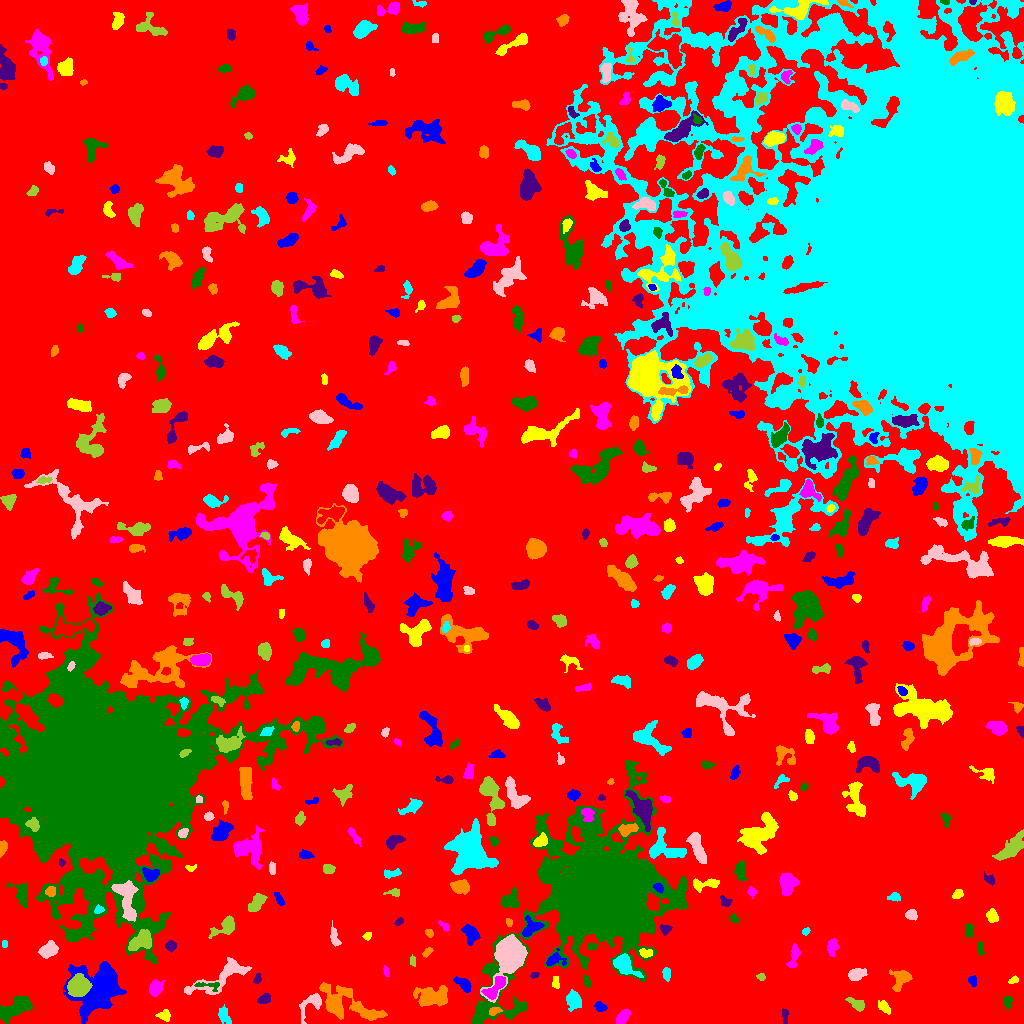

Data behind this chart, as committed beside it:
ID, X, Y, A, B, theta, total_flux, mu_max, mu_median, mu_mean, R_fwhm, R_e, R10, R90, x_start, x_end, y_start, y_end, area, greylevel
0, 487.2, 486.6, 309.4, 259.9, -0.8862, 2164992, 15.0, 3.0, 2.944, 91.87, 231.7, 88.89, 370.4, 0, 1023, 0, 1023, 735503, 2.944
1, 98.42, 35.1, 13.29, 11.35, 0.8001, 15501, 25.0, 8.0, 9.406, 11.89, 12.17, 4.687, 19.47, 63, 126, 0, 62, 1648, 14.41
2, 164.6, 8.133, 2.85, 2.586, -0.3866, 548.0, 12.0, 4.0, 4.492, 3.432, 3.141, 1.128, 5.262, 155, 170, 2, 14, 122, 10.49
3, 622.5, 6.257, 4.183, 2.362, 0.893, 834.0, 10.0, 5.0, 5.055, 5.47, 4.107, 1.596, 6.257, 616, 630, 0, 14, 165, 11.05
4, 1007, 21.65, 2.87, 1.893, 1.507, 344.0, 8.0, 3.0, 3.373, 3.827, 2.985, 1.128, 4.72, 1003, 1012, 14, 28, 102, 10.37
5, 785, 7.687, 4.095, 1.453, -1.551, 147.0, 4.0, 2.0, 1.69, 3.868, 3.038, 1.128, 4.72, 782, 788, 0, 15, 87, 8.69
6, 494.6, 12.61, 3.072, 1.767, 0.2398, 519.0, 12.0, 5.0, 5.831, 3.742, 2.877, 1.128, 4.583, 489, 502, 8, 16, 89, 15.83
7, 224, 8.397, 4.833, 2.559, -1.177, 536.0, 6.0, 3.0, 3.248, 5.754, 4.184, 1.596, 6.408, 218, 231, 0, 19, 165, 9.248
8, 312.2, 20.54, 7.588, 4.054, 0.7936, 672.0, 8.0, 2.0, 2.444, 4.652, 4.583, 1.693, 7.878, 299, 321, 0, 30, 275, 9.444
9, 857.5, 18.99, 4.769, 2.456, -0.5601, 908.0, 14.0, 5.0, 5.64, 4.107, 3.785, 1.382, 6.257, 845, 864, 12, 26, 161, 10.64
10, 976.4, 20.14, 3.077, 1.455, 0.2813, 124.0, 4.0, 1.0, 1.699, 3.338, 2.394, 0.9772, 4.029, 968, 981, 17, 24, 73, 8.699
11, 600, 16.48, 2.744, 1.808, -0.3507, 235.0, 7.0, 2.0, 2.26, 2.932, 2.764, 0.9772, 4.549, 594, 607, 12, 22, 104, 10.26
12, 884.2, 16.25, 3.809, 2.152, -0.7952, 390.0, 6.0, 3.0, 3.023, 4.687, 3.613, 1.382, 5.726, 878, 890, 9, 23, 129, 9.023
13, 494.7, 35.4, 7.509, 2.968, 0.8559, 1436, 10.0, 5.0, 5.26, 6.933, 5.14, 2.111, 8.038, 481, 505, 24, 47, 273, 17.26
14, 16.23, 15.62, 9.495, 3.808, 0.4343, 2699, 13.0, 5.0, 5.409, 7.611, 6.956, 2.706, 10.81, 0, 32, 0, 27, 499, 11.41
15, 264.4, 24.48, 2.978, 2.044, 0.4845, 466.0, 9.0, 3.5, 3.949, 4.029, 3.141, 1.262, 4.983, 257, 270, 20, 30, 118, 10.95
16, 431.1, 26.7, 8.181, 4.498, 0.001114, 2515, 14.0, 4.0, 4.657, 5.726, 6.747, 2.523, 11.16, 413, 447, 17, 38, 540, 10.66
17, 573.7, 23.23, 4.372, 3.255, -1.385, 983.0, 10.0, 3.0, 3.996, 5.528, 4.687, 1.784, 7.611, 566, 581, 12, 34, 246, 9.996
18, 222.6, 47.85, 17.14, 5.103, 0.5106, 2716, 14.0, 4.0, 4.14, 5.557, 7.611, 2.646, 12.41, 184, 251, 29, 66, 656, 10.14
19, 78.28, 37.29, 4.551, 4.367, 0.6318, 9673, 65.0, 19.0, 22.44, 6.283, 5.642, 2.257, 9.236, 67, 92, 27, 50, 431, 39.44
20, 708.7, 26.39, 5.03, 2.642, -1.187, 304.0, 5.0, 2.0, 1.82, 3.868, 3.656, 1.382, 5.917, 703, 716, 17, 36, 167, 9.82
21, 463.6, 39.12, 4.787, 2.376, -0.7195, 875.0, 11.0, 5.0, 5.0, 4.951, 4.146, 1.596, 6.383, 453, 471, 31, 47, 175, 11.0
22, 555.7, 41.34, 3.255, 1.589, -1.449, 197.0, 5.0, 3.0, 2.345, 3.742, 2.877, 1.128, 4.334, 552, 559, 35, 47, 84, 9.345
23, 155.7, 35.77, 3.864, 3.101, 1.09, 1276, 13.0, 6.0, 6.51, 5.262, 4.406, 1.784, 6.91, 149, 165, 27, 44, 196, 12.51
24, 204.7, 38.18, 7.467, 1.862, -0.07895, 179.0, 6.0, 1.0, 1.467, 2.523, 2.585, 0.7979, 4.72, 194, 219, 32, 41, 122, 13.47
25, 257.1, 44.19, 2.523, 1.546, 1.264, 175.0, 6.0, 2.0, 2.536, 2.932, 2.394, 0.7979, 3.909, 253, 261, 40, 50, 69, 11.54
26, 344.3, 19.73, 16.88, 7.217, -0.3791, 4035, 13.0, 4.0, 4.186, 7.225, 9.424, 3.478, 15.16, 319, 387, 3, 41, 964, 10.19
27, 666.5, 49.98, 3.091, 1.809, -1.55, 293.0, 7.0, 3.0, 2.93, 3.478, 3.038, 1.128, 4.687, 662, 670, 42, 56, 100, 10.93
28, 509.8, 68.92, 8.777, 5.837, 1.228, 30476, 112.0, 16.0, 28.59, 7.878, 7.611, 2.985, 13.55, 480, 527, 21, 89, 1066, 35.59
29, 761.2, 46.53, 2.004, 1.652, -0.01186, 183.0, 6.0, 3.0, 3.155, 3.29, 2.326, 0.9772, 3.523, 756, 765, 43, 50, 58, 11.16
30, 46.81, 35.85, 4.454, 2.258, -1.412, 666.0, 9.0, 3.0, 3.364, 4.549, 3.909, 1.493, 6.232, 40, 52, 20, 46, 198, 10.36
31, 972.4, 42.99, 2.401, 1.818, -1.257, 142.0, 4.0, 2.0, 1.732, 3.656, 2.523, 0.9772, 4.107, 968, 976, 37, 48, 82, 8.732
32, 1014, 43.16, 2.664, 1.507, 0.3245, 127.0, 6.0, 2.0, 1.954, 2.394, 2.326, 0.7979, 3.827, 1008, 1018, 40, 48, 65, 8.954
33, 386, 52.03, 2.489, 1.187, -1.376, 178.0, 7.0, 3.0, 3.179, 2.764, 2.185, 0.7979, 3.432, 383, 389, 47, 58, 56, 11.18
34, 587, 41.8, 3.046, 1.696, -1.165, 292.0, 8.0, 3.0, 3.356, 3.523, 2.877, 0.9772, 4.478, 583, 591, 36, 49, 87, 13.36
35, 534.4, 48.23, 2.098, 1.332, 0.3749, 154.0, 7.0, 3.0, 2.962, 2.585, 2.111, 0.7979, 3.385, 530, 539, 45, 51, 52, 9.962
36, 900.8, 45.27, 5.239, 4.122, 0.9247, 772.0, 7.0, 2.0, 2.747, 5.352, 4.82, 1.871, 7.695, 889, 912, 32, 54, 281, 9.747
37, 623.4, 59.3, 6.389, 3.822, -0.7344, 1473, 11.0, 4.0, 4.233, 5.944, 5.232, 2.111, 8.5, 613, 643, 46, 70, 348, 16.23
38, 856.3, 49.12, 4.078, 2.439, 0.2839, 914.0, 13.0, 4.0, 4.687, 4.146, 3.989, 1.493, 6.408, 848, 867, 43, 55, 195, 11.69
39, 412.6, 62.58, 2.391, 1.49, -1.477, 197.0, 6.0, 3.0, 3.283, 3.478, 2.394, 0.9772, 3.7, 410, 415, 57, 69, 60, 10.28
40, 905, 62.77, 1.591, 1.273, -0.5856, 86.0, 5.0, 2.0, 2.263, 2.257, 1.693, 0.5642, 2.821, 901, 908, 60, 66, 38, 10.26
41, 553.7, 63.78, 4.499, 3.05, 0.2582, 436.0, 7.0, 2.0, 2.506, 4.184, 3.656, 1.382, 6.024, 546, 566, 58, 75, 174, 12.51
42, 645.4, 70.26, 3.129, 2.11, -0.09002, 244.0, 5.0, 2.0, 2.324, 3.478, 3.141, 1.128, 5.015, 639, 652, 66, 75, 105, 12.32
43, 793.7, 67.02, 6.532, 2.038, 1.344, 317.0, 4.0, 2.0, 1.723, 5.499, 3.868, 1.493, 6.358, 786, 800, 56, 80, 184, 8.723
44, 980.3, 75.06, 3.617, 1.497, -1.554, 238.0, 6.0, 3.0, 2.8, 3.742, 2.877, 1.128, 4.583, 977, 985, 68, 82, 85, 8.8
45, 170.5, 77.38, 2.611, 2.342, -0.02792, 474.0, 9.0, 4.0, 4.514, 3.909, 3.141, 1.262, 4.951, 165, 176, 71, 83, 105, 10.51
46, 427.4, 71.54, 2.833, 1.439, 0.6453, 169.0, 5.0, 2.0, 2.284, 3.038, 2.523, 0.9772, 3.989, 422, 433, 66, 76, 74, 9.284
47, 4.362, 79.72, 1.902, 1.224, -1.423, 105.0, 5.0, 2.0, 2.386, 2.523, 1.871, 0.7979, 2.985, 2, 7, 76, 83, 44, 10.39
48, 48.76, 73.45, 4.255, 2.999, 0.5616, 1755, 17.0, 6.0, 7.163, 5.352, 4.514, 1.784, 7.291, 38, 58, 65, 83, 245, 13.16
49, 141.7, 82.2, 6.147, 3.834, 0.4857, 2001, 14.0, 5.0, 5.637, 6.408, 5.585, 2.185, 8.885, 128, 151, 73, 94, 355, 17.64
50, 277.5, 85.49, 4.659, 2.369, 0.5438, 620.0, 10.0, 4.0, 3.924, 4.26, 3.949, 1.493, 6.129, 268, 286, 79, 95, 158, 9.924
51, 470.6, 89.86, 4.677, 3.197, -1.069, 1038, 8.0, 4.0, 4.343, 6.604, 4.754, 1.954, 7.378, 461, 480, 78, 99, 239, 12.34
52, 367.2, 87.58, 2.127, 1.705, 0.6964, 113.0, 4.0, 2.0, 1.823, 3.338, 2.394, 0.7979, 3.827, 362, 371, 83, 91, 62, 8.823
53, 832.2, 76.51, 3.701, 2.384, 1.433, 530.0, 10.0, 3.0, 3.272, 3.478, 3.523, 1.262, 5.944, 827, 839, 67, 85, 162, 10.27
54, 969.4, 93.32, 3.163, 2.035, -1.475, 499.0, 10.0, 4.0, 4.536, 3.827, 3.192, 1.262, 5.109, 965, 974, 86, 100, 110, 10.54
55, 665.3, 94.22, 2.735, 2.18, -0.03645, 303.0, 6.0, 3.0, 3.124, 4.406, 3.038, 1.262, 4.687, 660, 672, 88, 99, 97, 12.12
56, 429.2, 90.25, 2.3, 1.697, -0.8493, 228.0, 6.0, 4.0, 3.619, 3.785, 2.585, 0.9772, 3.909, 425, 433, 86, 94, 63, 10.62
57, 805.9, 91.93, 2.088, 1.582, 0.5999, 121.0, 4.0, 2.0, 2.241, 3.478, 2.394, 0.9772, 3.523, 802, 810, 88, 96, 54, 9.241
58, 334.4, 86.59, 5.509, 1.88, -1.306, 229.0, 4.0, 2.0, 1.601, 4.853, 3.656, 1.262, 5.698, 330, 341, 77, 103, 143, 9.601
59, 226.3, 96.88, 5.905, 3.128, 0.5525, 1219, 15.0, 3.0, 4.292, 4.583, 4.297, 1.596, 7.378, 208, 234, 85, 108, 284, 11.29
... 478 more rows
